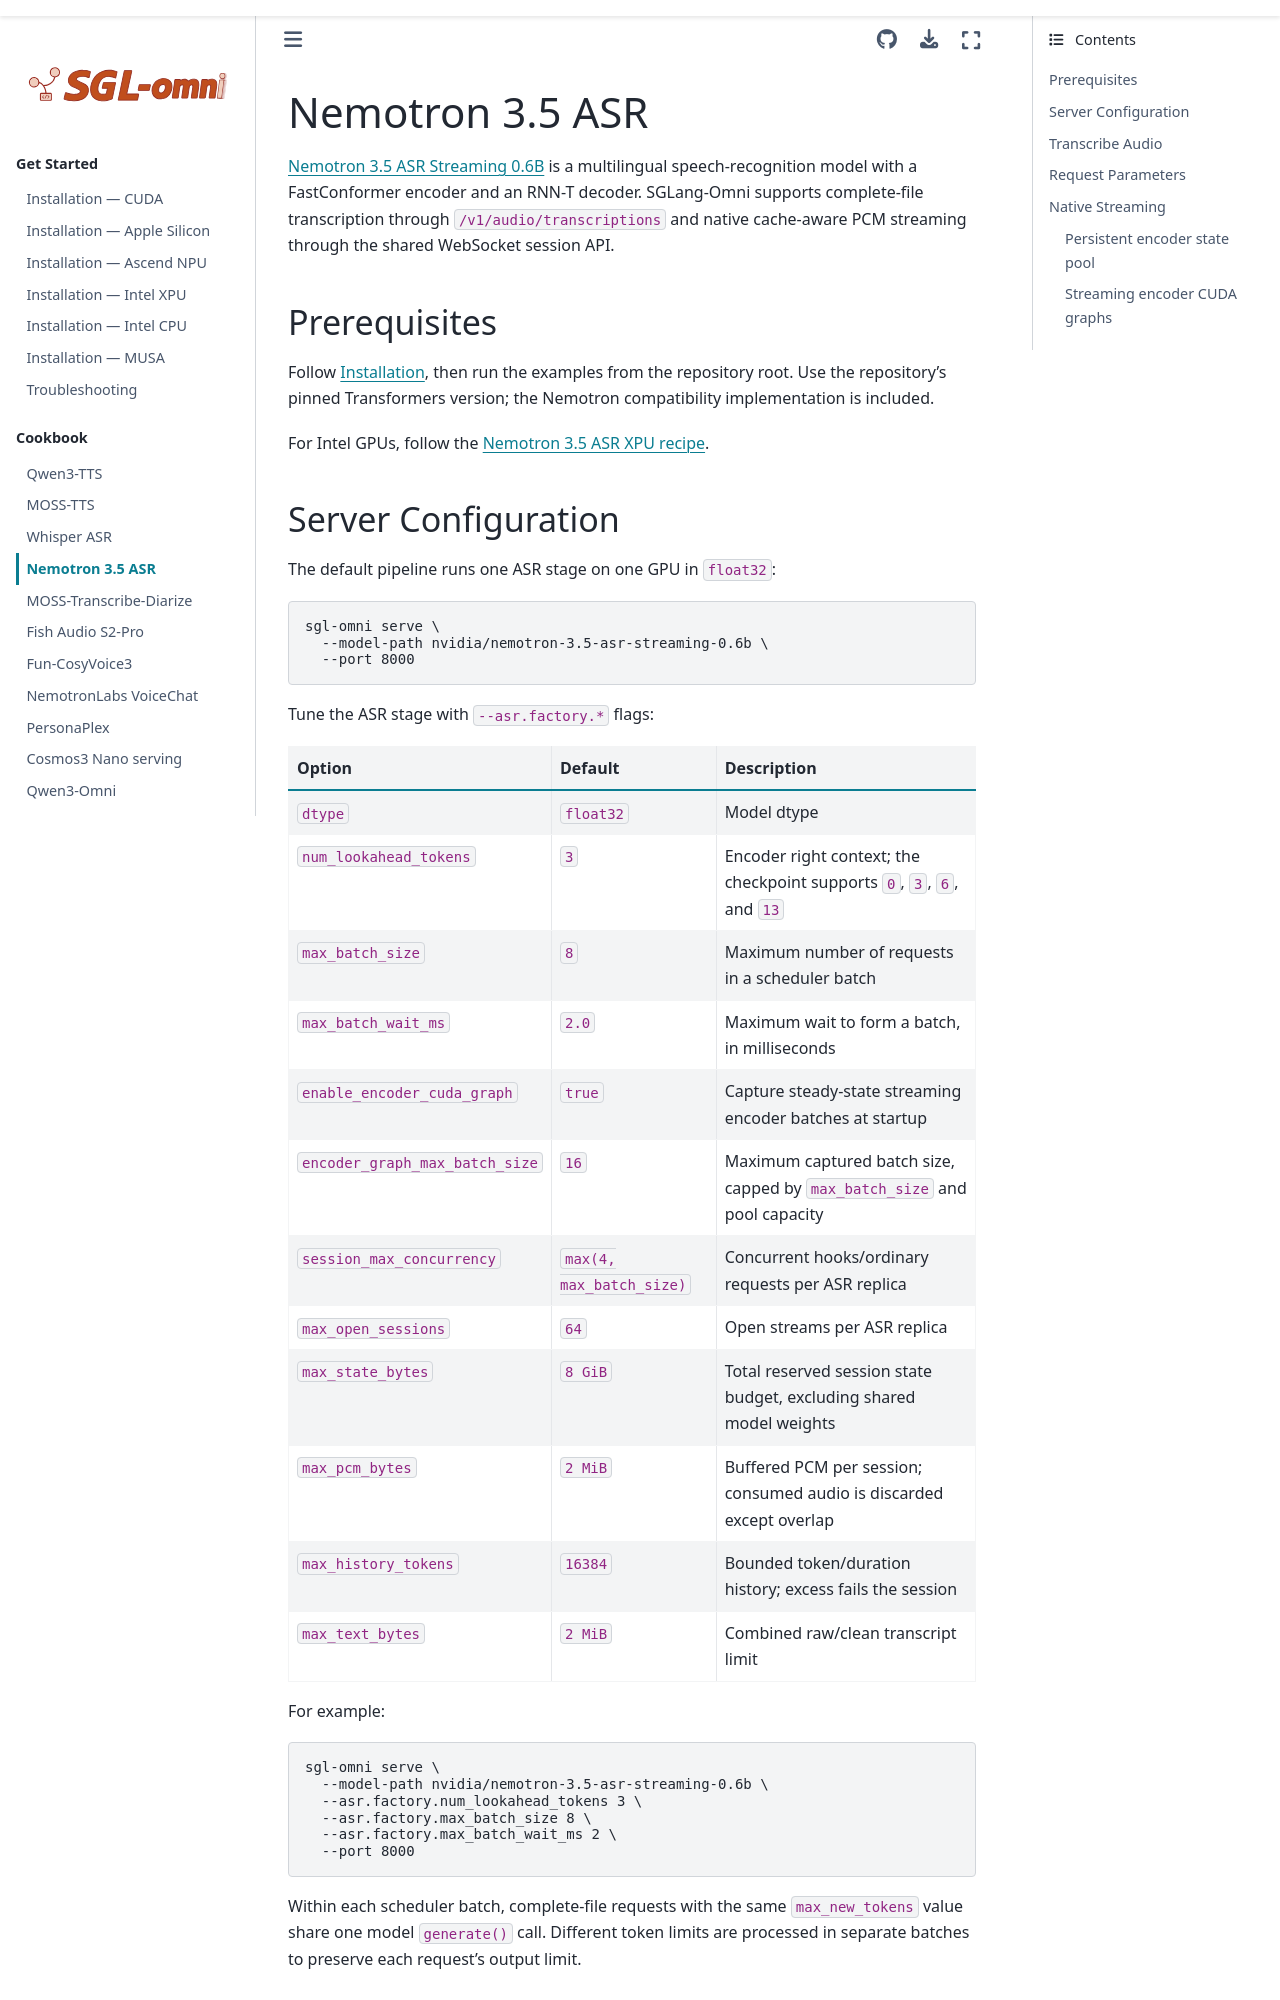

repository: sanqiannianyiqian/sglang-omni · page: cookbook/nemotron3_5_asr.html · generator: sphinx

# Nemotron 3.5 ASR

[Nemotron 3.5 ASR Streaming 0.6B](https://huggingface.co/nvidia/nemotron-3.5-asr-streaming-0.6b)
is a multilingual speech-recognition model with a FastConformer encoder and
an RNN-T decoder. SGLang-Omni supports complete-file transcription through
`/v1/audio/transcriptions` and native cache-aware PCM streaming through the shared
WebSocket session API.

## Prerequisites

Follow [Installation](../get_started/installation.md), then run the examples
from the repository root. Use the repository's pinned Transformers version;
the Nemotron compatibility implementation is included.

For Intel GPUs, follow the [Nemotron 3.5 ASR XPU recipe](../get_started/installation_xpu.md#nemotron-35-asr-speech-to-text-single-xpu).

## Server Configuration

The default pipeline runs one ASR stage on one GPU in `float32`:

```bash
sgl-omni serve \
  --model-path nvidia/nemotron-3.5-asr-streaming-0.6b \
  --port 8000
```

Tune the ASR stage with `--asr.factory.*` flags:

| Option | Default | Description |
|---|---|---|
| `dtype` | `float32` | Model dtype |
| `num_lookahead_tokens` | `3` | Encoder right context; the checkpoint supports `0`, `3`, `6`, and `13` |
| `max_batch_size` | `8` | Maximum number of requests in a scheduler batch |
| `max_batch_wait_ms` | `2.0` | Maximum wait to form a batch, in milliseconds |
| `enable_encoder_cuda_graph` | `true` | Capture steady-state streaming encoder batches at startup |
| `encoder_graph_max_batch_size` | `16` | Maximum captured batch size, capped by `max_batch_size` and pool capacity |
| `session_max_concurrency` | `max(4, max_batch_size)` | Concurrent hooks/ordinary requests per ASR replica |
| `max_open_sessions` | `64` | Open streams per ASR replica |
| `max_state_bytes` | `8 GiB` | Total reserved session state budget, excluding shared model weights |
| `max_pcm_bytes` | `2 MiB` | Buffered PCM per session; consumed audio is discarded except overlap |
| `max_history_tokens` | `16384` | Bounded token/duration history; excess fails the session |
| `max_text_bytes` | `2 MiB` | Combined raw/clean transcript limit |

For example:

```bash
sgl-omni serve \
  --model-path nvidia/nemotron-3.5-asr-streaming-0.6b \
  --asr.factory.num_lookahead_tokens 3 \
  --asr.factory.max_batch_size 8 \
  --asr.factory.max_batch_wait_ms 2 \
  --port 8000
```

Within each scheduler batch, complete-file requests with the same
`max_new_tokens` value share one model `generate()` call. Different token limits
are processed in separate batches to preserve each request's output limit.

## Transcribe Audio

Upload a complete audio file; the server converts it to mono 16 kHz audio:

```bash
curl http://localhost:8000/v1/audio/transcriptions \
  -F model=nvidia/nemotron-3.5-asr-streaming-0.6b \
  -F file=@tests/data/query_to_cars.wav \
  -F language=auto \
  -F response_format=verbose_json
```

Use `response_format=text` for the transcript alone, or `json` for a JSON
response. `verbose_json` also includes duration and language information.
Locale tags are removed from the transcript. With `language=auto`, the
response reports a language when the model emits one unambiguous locale tag.
